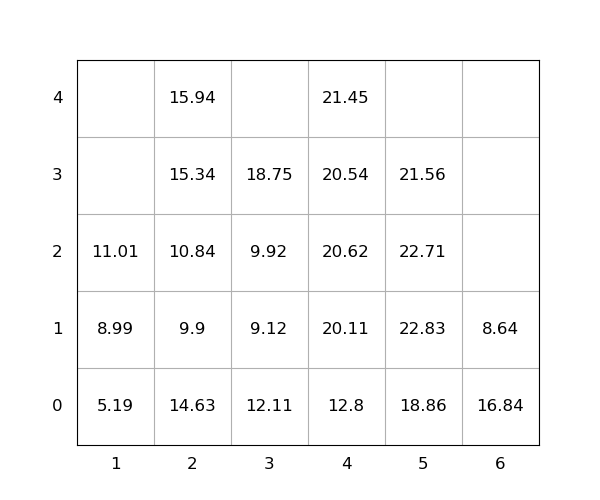

The data file committed next to this chart (first rows):
idx, loc_x, loc_y, loc_z, weight, group, score, seq, reloc, size(ft)
1, 5, 0, 0, 18.86, 0, 18.86, 1, 0, 20
2, 5, 0, 1, 22.83, 0, 22.83, 2, 1.0, 20
3, 2, 0, 0, 14.63, 0, 14.63, 3, 1.0, 20
4, 2, 0, 1, 9.9, 0, 9.9, 4, 1.0, 20
5, 2, 0, 2, 10.84, 0, 10.84, 5, 1.0, 20
6, 4, 0, 0, 12.8, 0, 12.8, 6, 0, 20
7, 2, 0, 3, 15.34, 0, 15.34, 7, 1.0, 20
8, 2, 0, 4, 15.94, 0, 15.94, 8, 1.0, 20
9, 5, 0, 2, 22.71, 0, 22.71, 9, 1.0, 20
10, 4, 0, 1, 20.11, 0, 20.11, 10, 0, 20
11, 4, 0, 2, 20.62, 0, 20.62, 11, 1.0, 20
12, 3, 0, 0, 12.11, 0, 12.11, 12, 1.0, 20
13, 6, 0, 0, 16.84, 0, 16.84, 13, 1.0, 20
14, 3, 0, 1, 9.12, 0, 9.12, 14, 1.0, 20
15, 5, 0, 3, 21.56, 0, 21.56, 15, 1.0, 20
16, 4, 0, 3, 20.54, 0, 20.54, 16, 1.0, 20
17, 4, 0, 4, 21.45, 0, 21.45, 17, 1.0, 20
18, 3, 0, 2, 9.92, 0, 9.92, 18, 1.0, 20
19, 6, 0, 1, 8.64, 0, 8.64, 19, 1.0, 20
20, 1, 0, 0, 5.19, 0, 5.19, 20, 0, 20
21, 1, 0, 1, 8.99, 0, 8.99, 21, 0, 20
22, 3, 0, 3, 18.75, 0, 18.75, 22, 1.0, 20
23, 1, 0, 2, 11.01, 0, 11.01, 23, 0, 20
